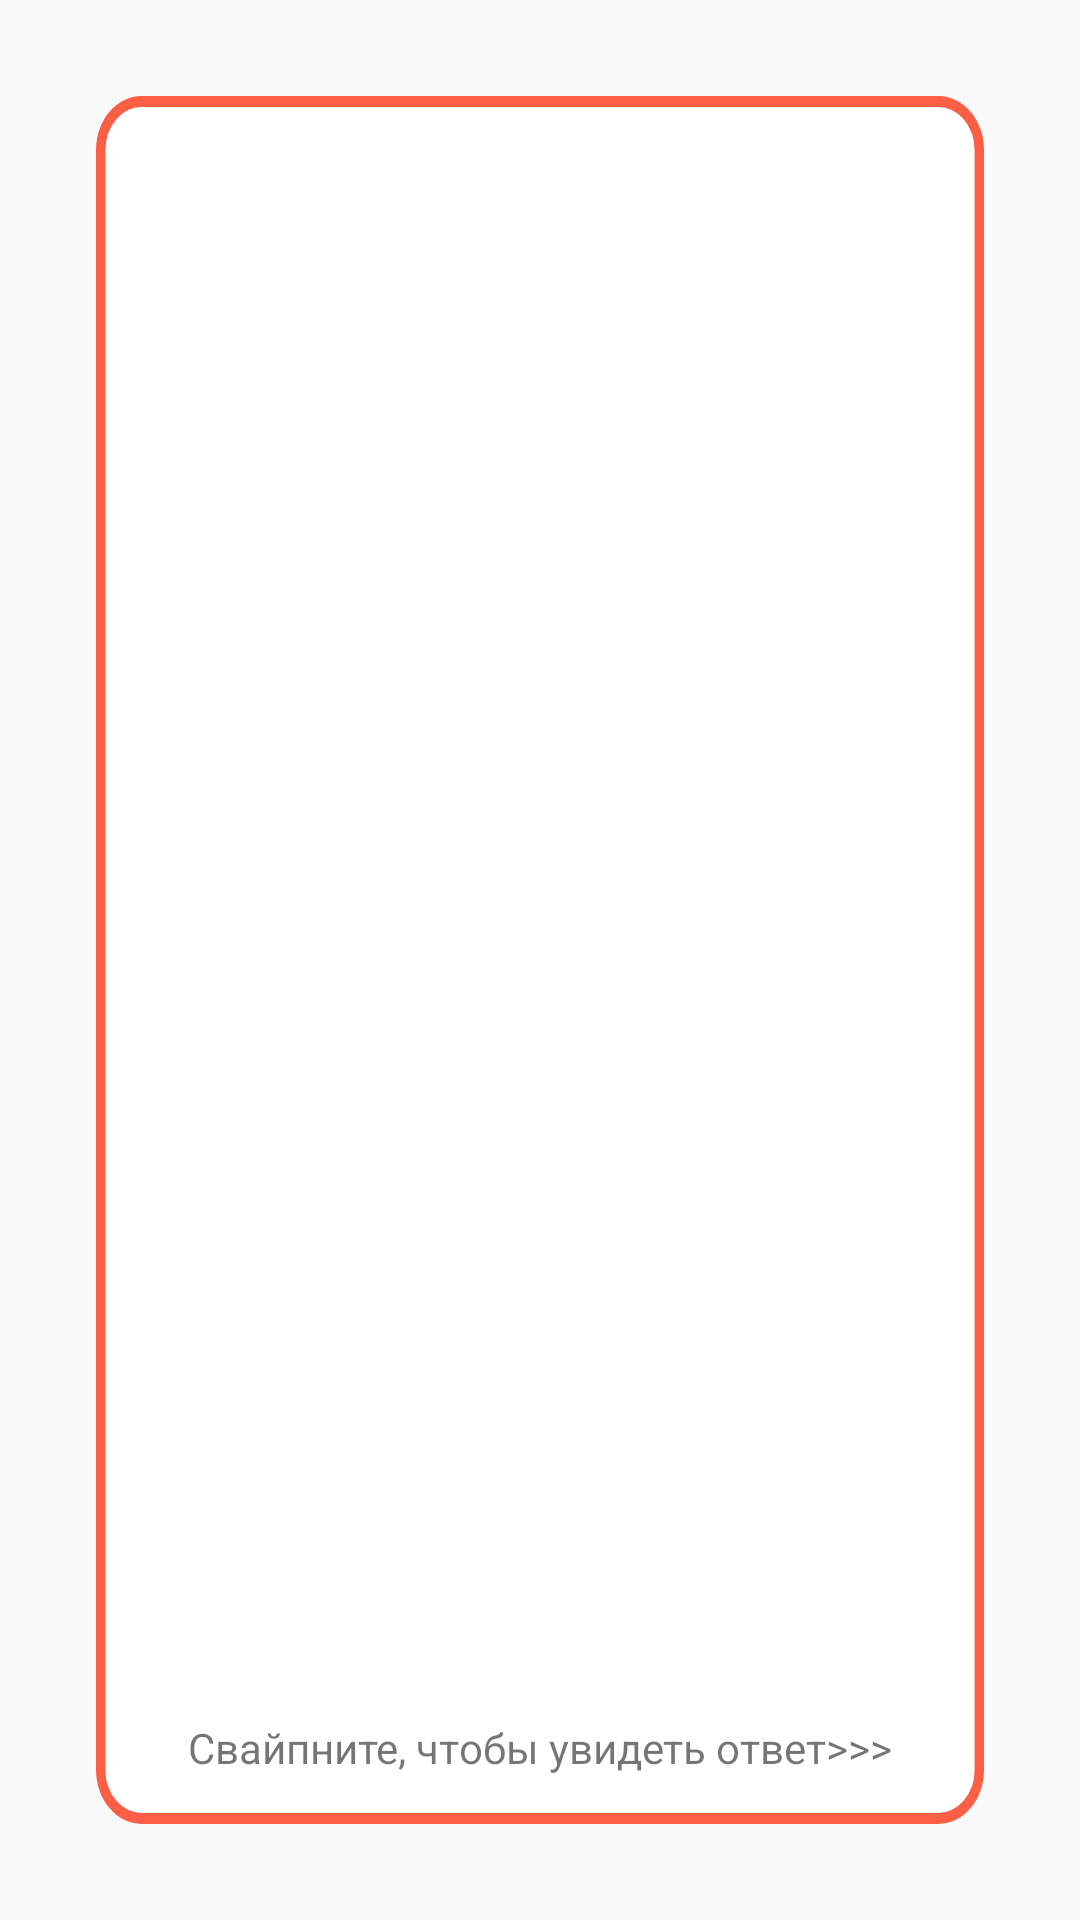

The Android layout XML behind this screen, and the referenced resources:
<!-- AndroidManifest.xml: application theme AppTheme -->
<!-- res/layout/fragment_question.xml -->
<?xml version="1.0" encoding="utf-8"?>
<androidx.constraintlayout.widget.ConstraintLayout xmlns:android="http://schemas.android.com/apk/res/android"
    xmlns:app="http://schemas.android.com/apk/res-auto"
    xmlns:tools="http://schemas.android.com/tools"
    android:layout_width="match_parent"
    android:layout_height="match_parent"
    tools:context=".ui.test.AnswerFragment">

    <View
        android:id="@+id/view2"
        android:layout_width="match_parent"
        android:layout_height="match_parent"
        android:layout_margin="32dp"
        android:background="@drawable/test_rectangle"
        tools:layout_editor_absoluteX="32dp"
        tools:layout_editor_absoluteY="32dp"></View>

    <ImageView
        android:id="@+id/testQuestionImageView"
        android:layout_width="0dp"
        android:layout_height="0dp"
        android:layout_marginStart="32dp"
        android:layout_marginTop="128dp"
        android:layout_marginEnd="32dp"
        android:layout_marginBottom="128dp"
        app:layout_constraintBottom_toBottomOf="@+id/view2"
        app:layout_constraintEnd_toEndOf="@+id/view2"
        app:layout_constraintStart_toStartOf="@+id/view2"
        app:layout_constraintTop_toTopOf="@+id/view2"
        tools:src="@tools:sample/avatars" />

    <TextView
        android:id="@+id/textView5"
        
        android:layout_width="wrap_content"
        android:layout_height="wrap_content"
        android:layout_marginBottom="16dp"
        android:text="@string/test_answer_text_view"
        app:layout_constraintBottom_toBottomOf="@+id/view2"
        app:layout_constraintEnd_toEndOf="@+id/view2"
        app:layout_constraintStart_toStartOf="@+id/view2" />

</androidx.constraintlayout.widget.ConstraintLayout>
<!-- resources referenced by this layout -->
<resources>
  <!-- drawable test_rectangle (drawable) -->
  <vector
      xmlns:android="http://schemas.android.com/apk/res/android"
      xmlns:aapt="http://schemas.android.com/aapt"
      android:width="330dp"
      android:height="545dp"
      android:viewportWidth="330"
      android:viewportHeight="545"
      >
  
      <group>
  
          <clip-path
              android:pathData="M17 0H313C322.389 0 330 7.61116 330 17V528C330 537.389 322.389 545 313 545H17C7.61116 545 0 537.389 0 528V17C0 7.61116 7.61116 0 17 0Z"
              />
  
          <path
              android:pathData="M0 0V545H330V0"
              android:fillColor="#FFFFFF"
              />
  
          <path
              android:pathData="M17 0H313C322.389 0 330 7.61116 330 17V528C330 537.389 322.389 545 313 545H17C7.61116 545 0 537.389 0 528V17C0 7.61116 7.61116 0 17 0Z"
              android:strokeWidth="7"
              android:strokeColor="#FD5F46"
              />
  
      </group>
  
  </vector>
  <string name="test_answer_text_view">Свайпните, чтобы увидеть ответ&gt;&gt;&gt;</string>
  <style name="AppTheme" parent="Theme.AppCompat.Light.DarkActionBar">
          
          <item name="colorPrimary">@color/colorPrimary</item>
          <item name="colorPrimaryDark">@color/colorPrimaryDark</item>
          <item name="colorAccent">@color/colorAccent</item>
  
      </style>
  <color name="colorPrimary">#FD5F46</color>
  <color name="colorPrimaryDark">#C24834</color>
  <color name="colorAccent">#D81B60</color>
</resources>
